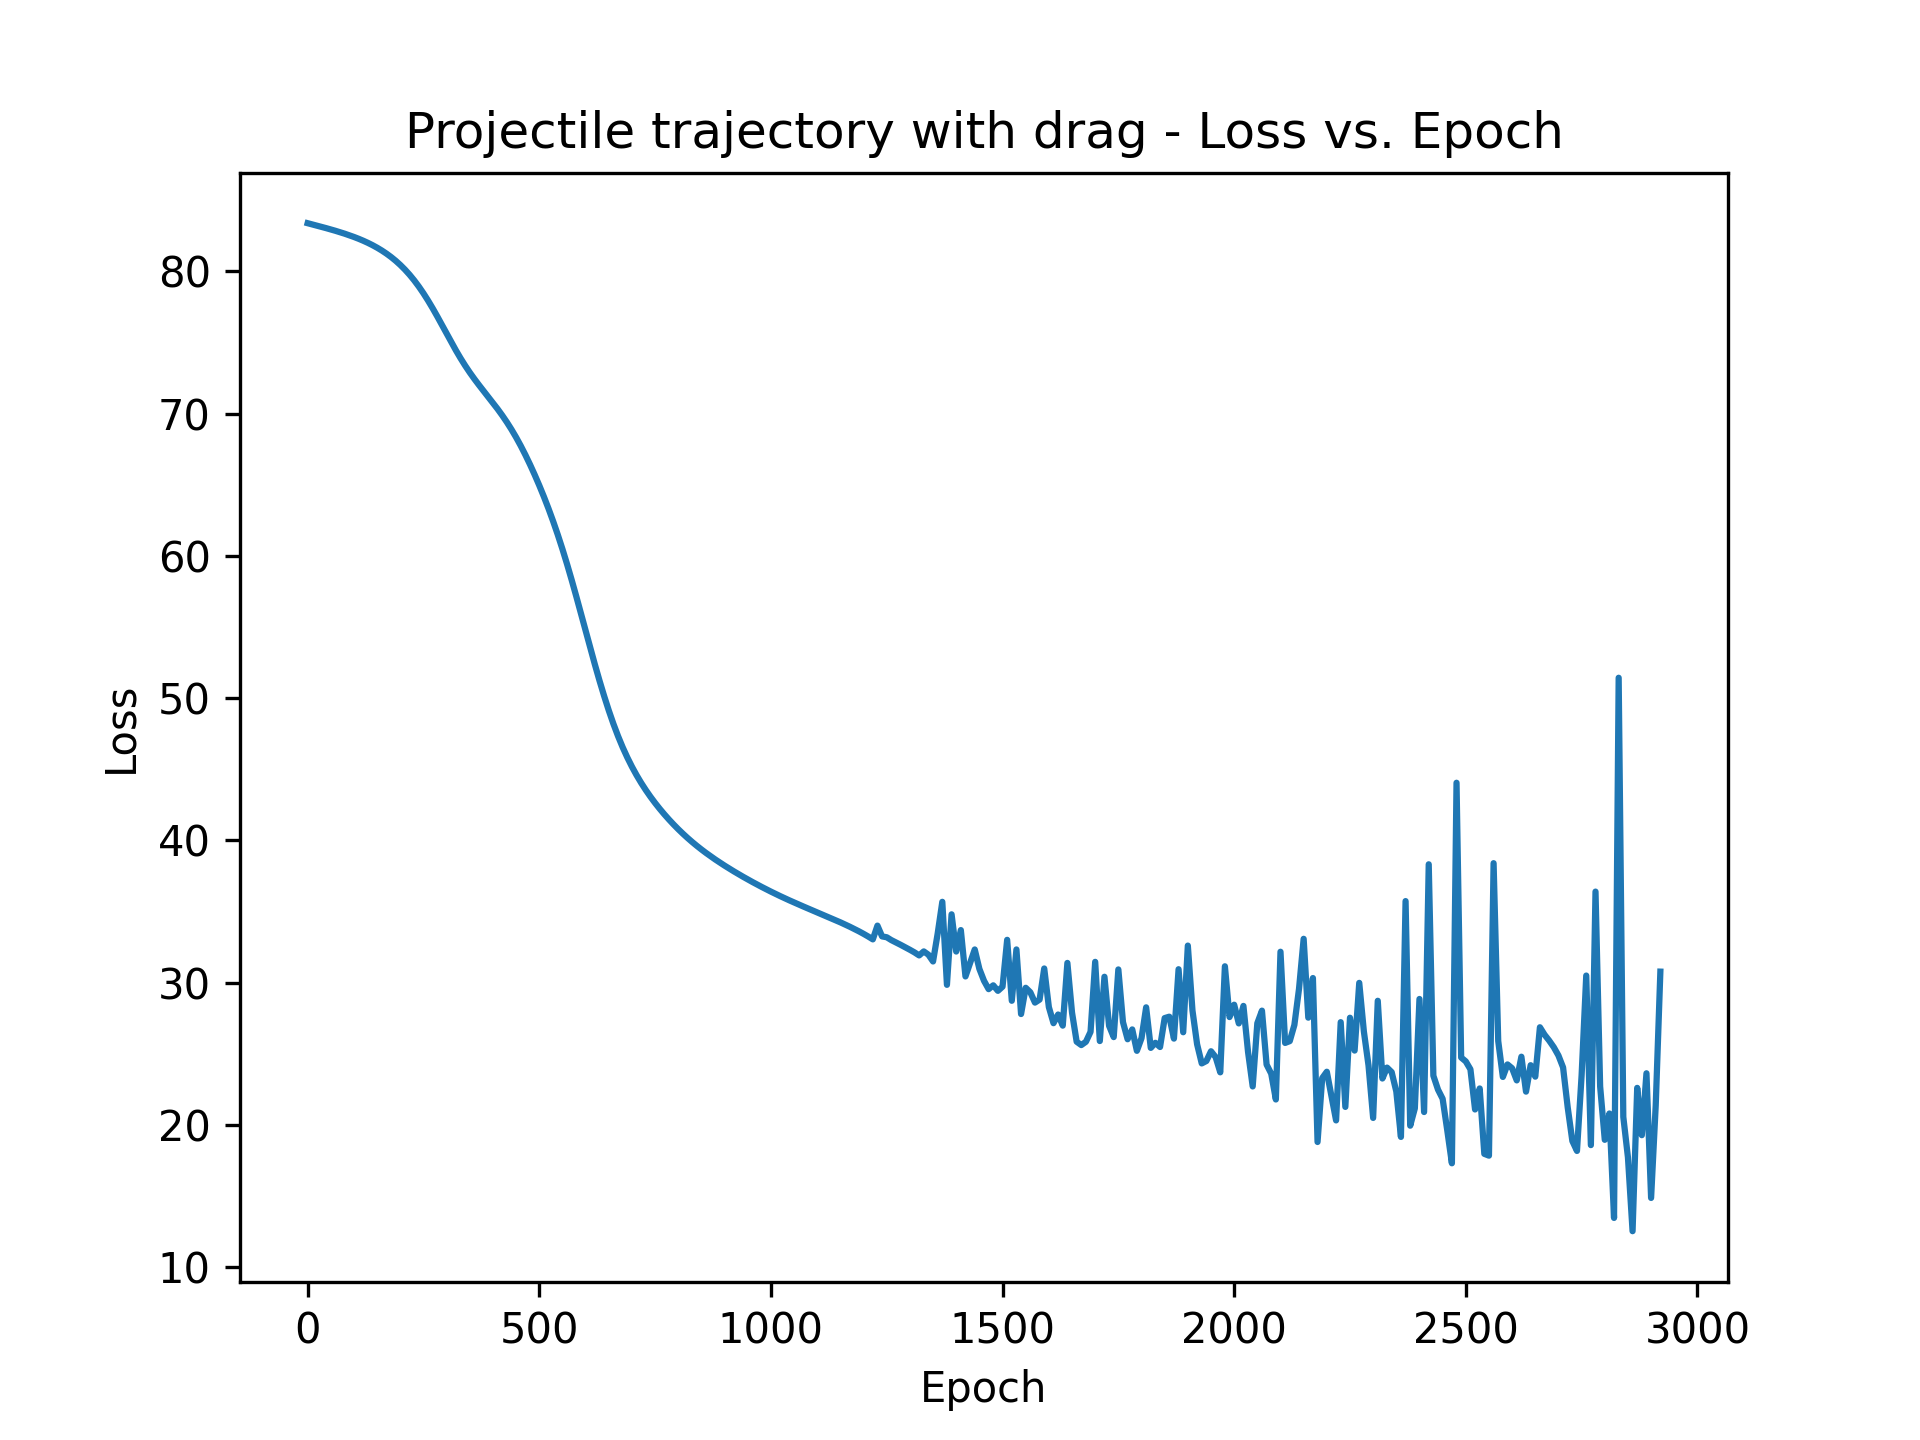

The file beside this chart, header and first rows:
epoch, loss
0, 83.38
10, 83.3
20, 83.21
30, 83.12
40, 83.03
50, 82.94
60, 82.85
70, 82.75
80, 82.64
90, 82.53
100, 82.41
110, 82.29
120, 82.15
130, 82
140, 81.84
150, 81.66
160, 81.46
170, 81.25
180, 81.01
190, 80.74
200, 80.45
210, 80.12
220, 79.76
230, 79.36
240, 78.93
250, 78.45
260, 77.94
270, 77.39
280, 76.82
290, 76.23
300, 75.62
310, 75.03
320, 74.45
330, 73.89
340, 73.37
350, 72.89
360, 72.43
370, 72
380, 71.58
390, 71.17
400, 70.75
410, 70.33
420, 69.88
430, 69.4
440, 68.88
450, 68.33
460, 67.74
470, 67.1
480, 66.42
490, 65.71
500, 64.95
510, 64.16
520, 63.32
530, 62.43
540, 61.48
550, 60.48
560, 59.42
570, 58.3
580, 57.14
590, 55.95
... 233 more rows
